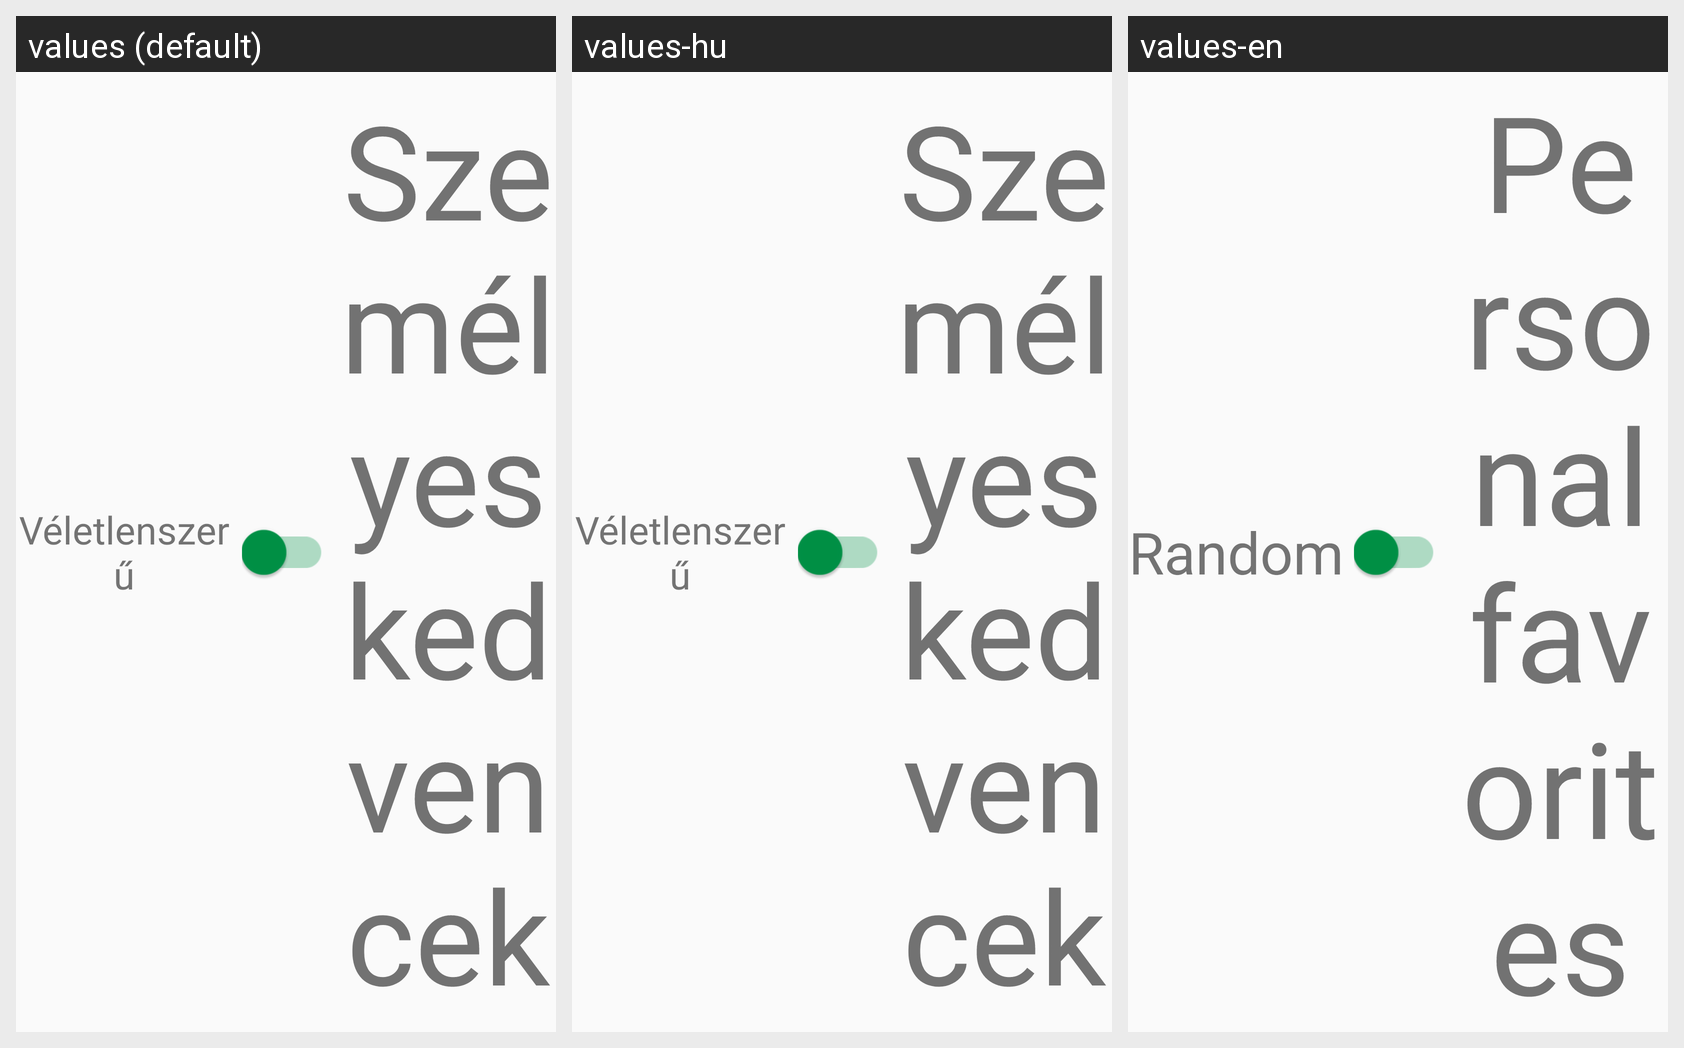

The same Android screen rendered under several of its app's locales, left to right. List the strings drawn on it with the default value and each locale's translation.
Android screen res/layout/quiz_type_switch.xml rendered under 3 locales, left to right: values (default), values-hu, values-en. Device: Nexus 5 (rendered at 1080×1920; each locale shown at half size, 540×960, under a caption strip naming it); theme AppTheme.
Strings drawn on this screen, with the default value and each locale's value (text and hints the layout hard-codes, and strings that could not be matched under every locale, appear in the picture but are not listed):

random
  values: Véletlenszerű
  values-hu: Véletlenszerű
  values-en: Random

personal_favorites
  values: Személyes kedvencek
  values-hu: Személyes kedvencek
  values-en: Personal favorites
